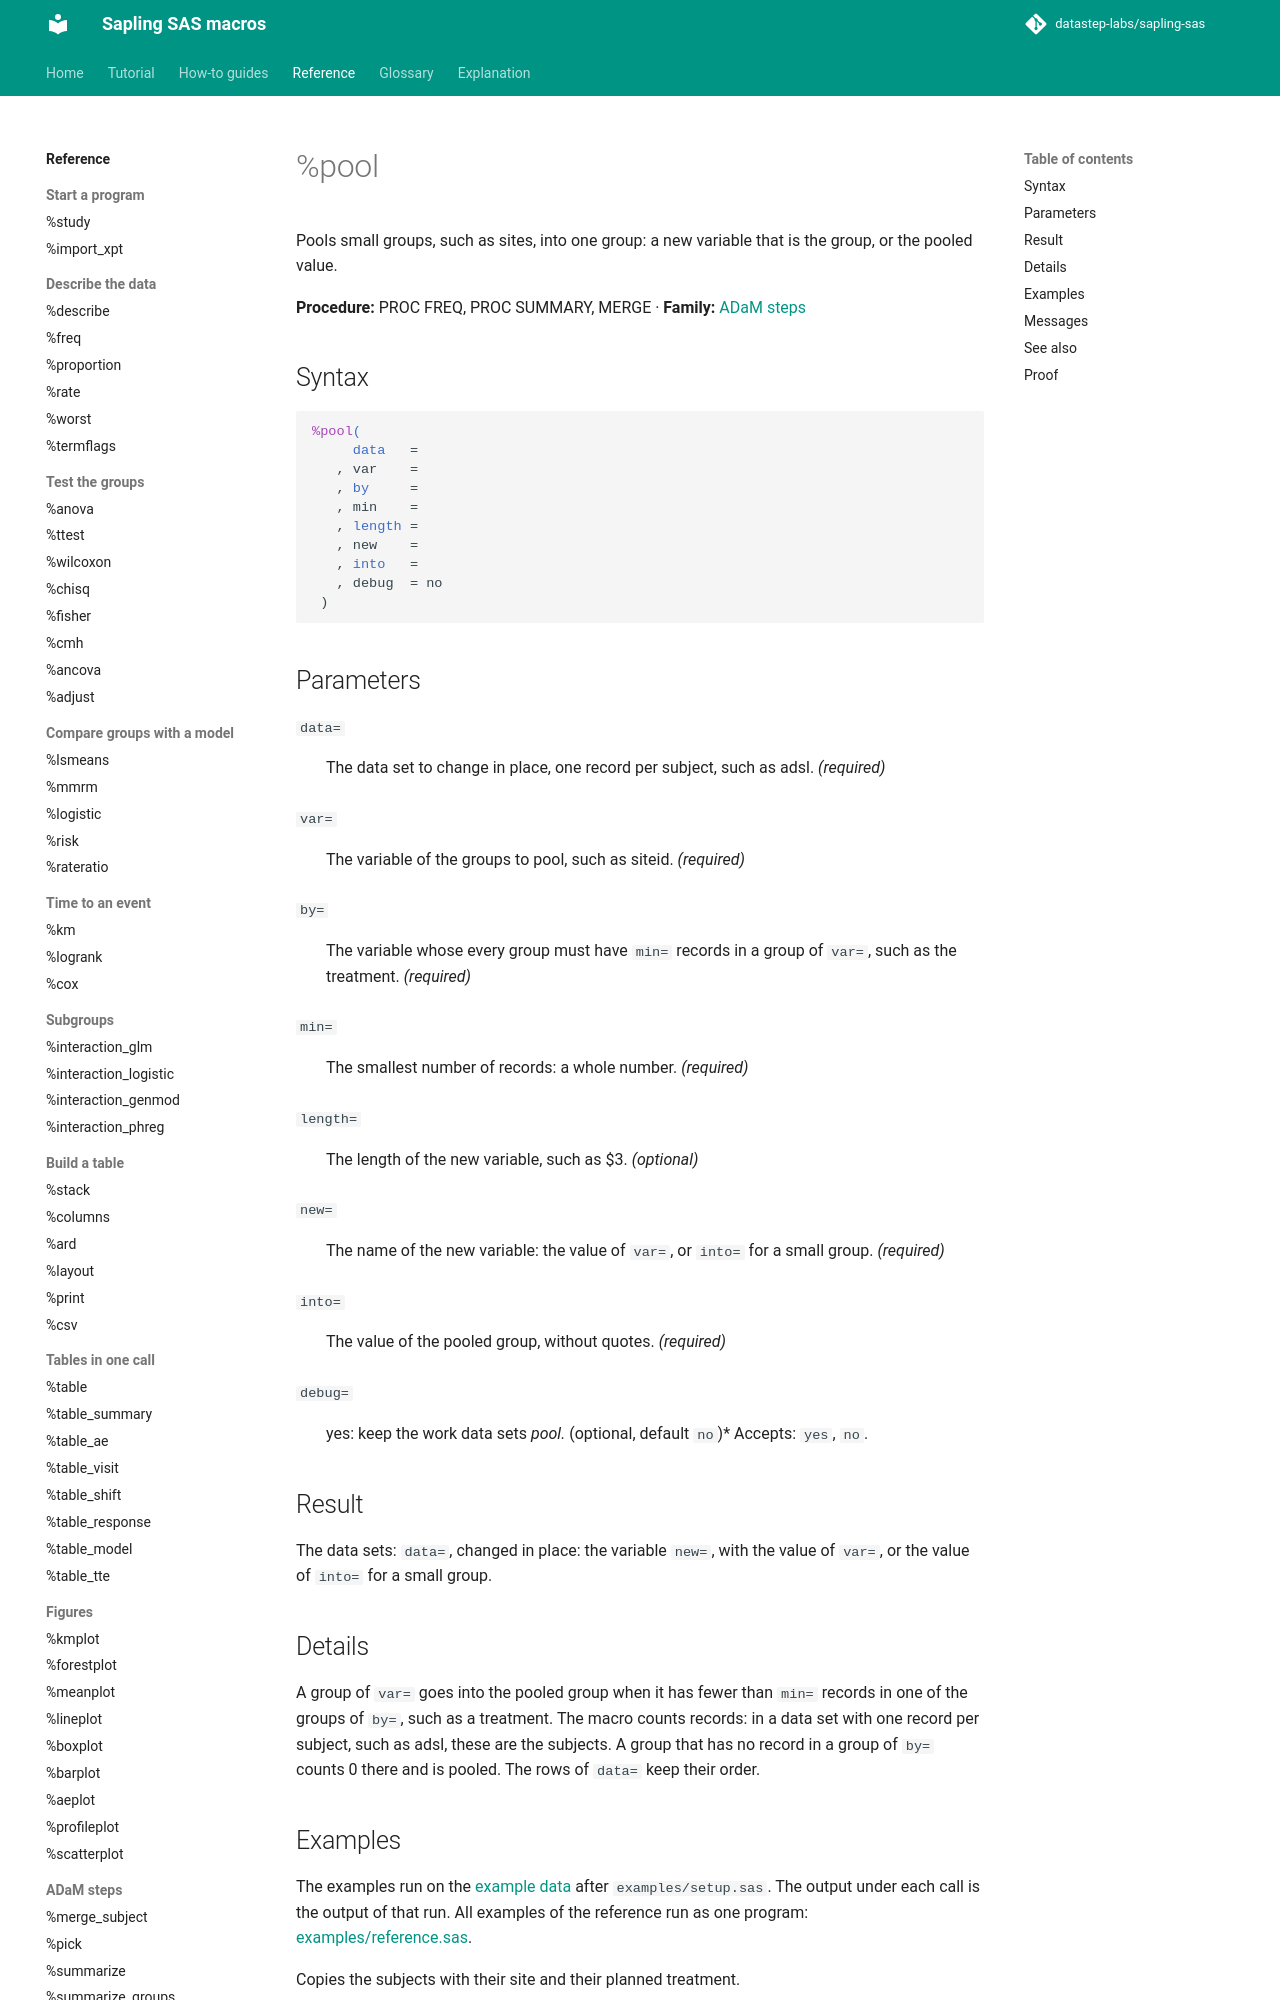

repository: datastep-labs/sapling-sas · page: reference/pool/index.html · generator: mkdocs

# %pool

Pools small groups, such as sites, into one group: a new variable that is the group, or the pooled value.

**Procedure:** PROC FREQ, PROC SUMMARY, MERGE · **Family:** [ADaM steps](index.md#adam)

## Syntax

```sas
%pool(
     data   =
   , var    =
   , by     =
   , min    =
   , length =
   , new    =
   , into   =
   , debug  = no
 )
```

## Parameters

<a id="data"></a>`data=`
:   The data set to change in place, one record per subject, such as adsl. *(required)*

<a id="var"></a>`var=`
:   The variable of the groups to pool, such as siteid. *(required)*

<a id="by"></a>`by=`
:   The variable whose every group must have `min=` records in a group of `var=`, such as the treatment. *(required)*

<a id="min"></a>`min=`
:   The smallest number of records: a whole number. *(required)*

<a id="length"></a>`length=`
:   The length of the new variable, such as $3. *(optional)*

<a id="new"></a>`new=`
:   The name of the new variable: the value of `var=`, or `into=` for a small group. *(required)*

<a id="into"></a>`into=`
:   The value of the pooled group, without quotes. *(required)*

<a id="debug"></a>`debug=`
:   yes: keep the work data sets _pool_*. *(optional, default `no`)*
    Accepts: `yes`, `no`.

## Result

The data sets: `data=`, changed in place: the variable `new=`, with the value of `var=`, or the value of `into=` for a small group.

## Details

A group of `var=` goes into the pooled group when it has fewer than `min=` records in one of the groups of `by=`, such as a treatment. The macro counts records: in a data set with one record per subject, such as adsl, these are the subjects. A group that has no record in a group of `by=` counts 0 there and is pooled. The rows of `data=` keep their order.
